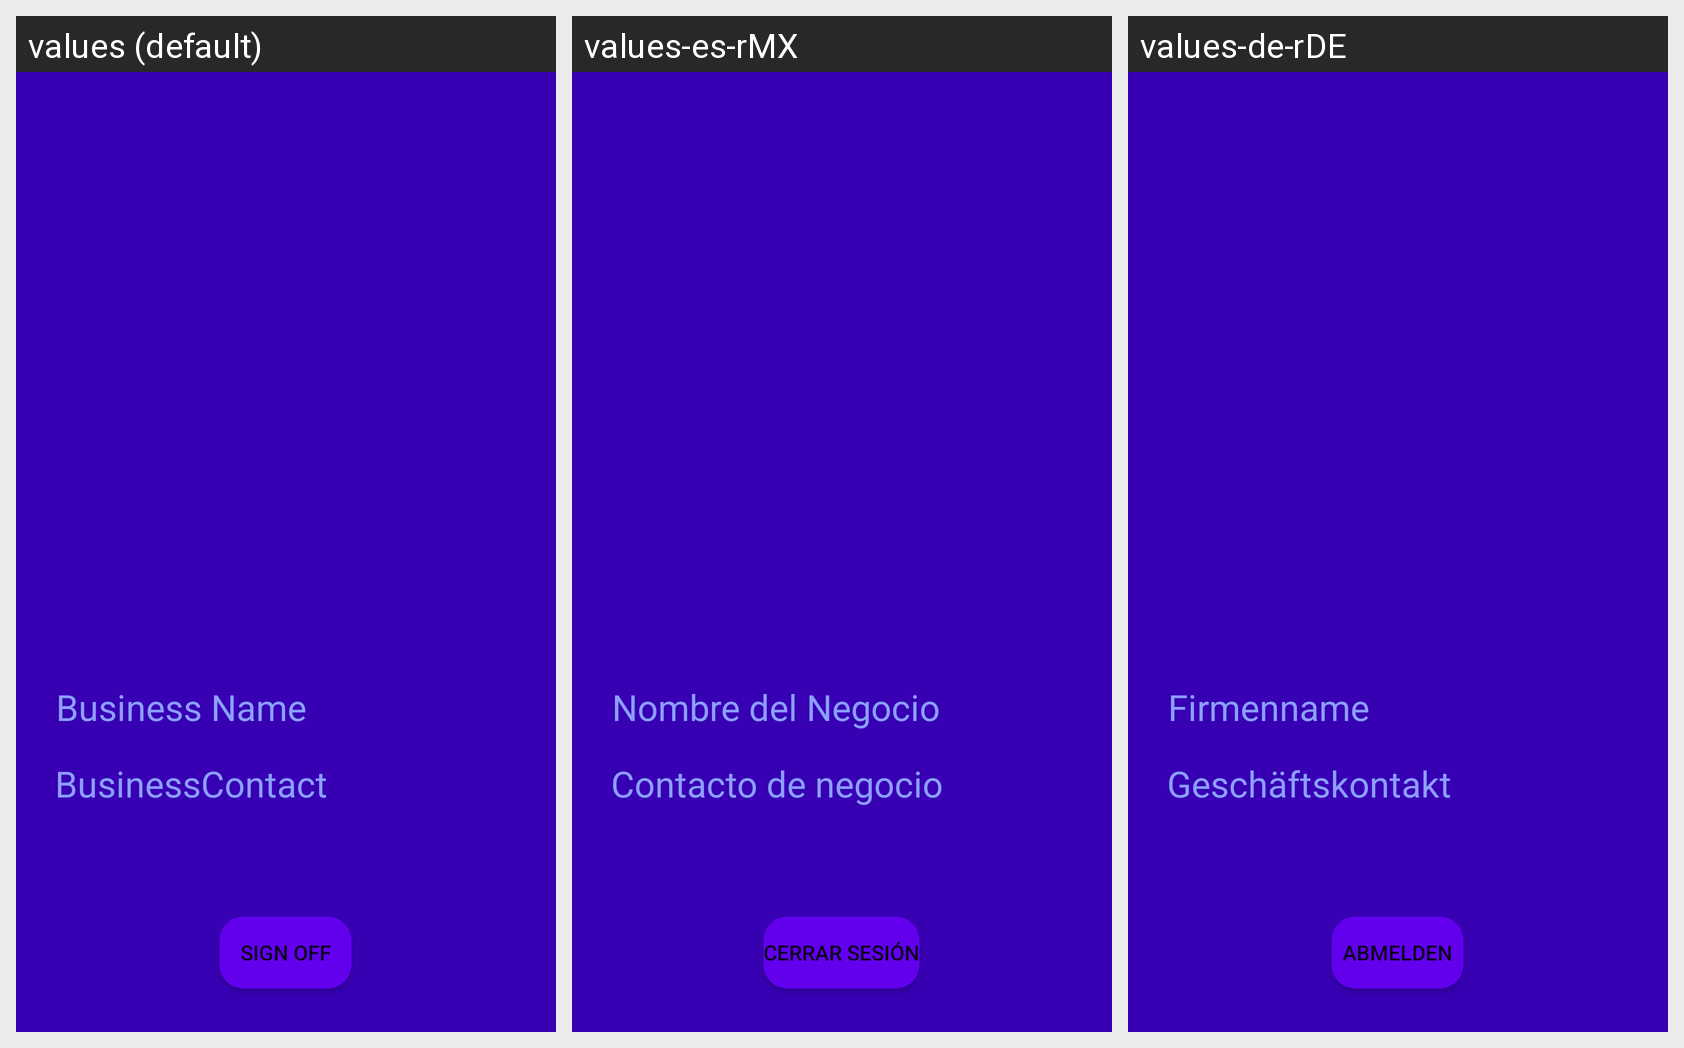

For this localized Android screen grid, give each drawn string resource with its value in every locale shown.
Android screen res/layout/fragment_perfil_emp.xml rendered under 3 locales, left to right: values (default), values-es-rMX, values-de-rDE. Device: Nexus 5 (rendered at 1080×1920; each locale shown at half size, 540×960, under a caption strip naming it); theme Theme.BookingShine.
Strings drawn on this screen, with the default value and each locale's value (text and hints the layout hard-codes, and strings that could not be matched under every locale, appear in the picture but are not listed):

BusinessName
  values: Business Name
  values-es-rMX: Nombre del Negocio
  values-de-rDE: Firmenname

BusinessContact
  values: BusinessContact
  values-es-rMX: Contacto de negocio
  values-de-rDE: Geschäftskontakt

sign_off
  values: Sign off
  values-es-rMX: cerrar sesión
  values-de-rDE: abmelden
